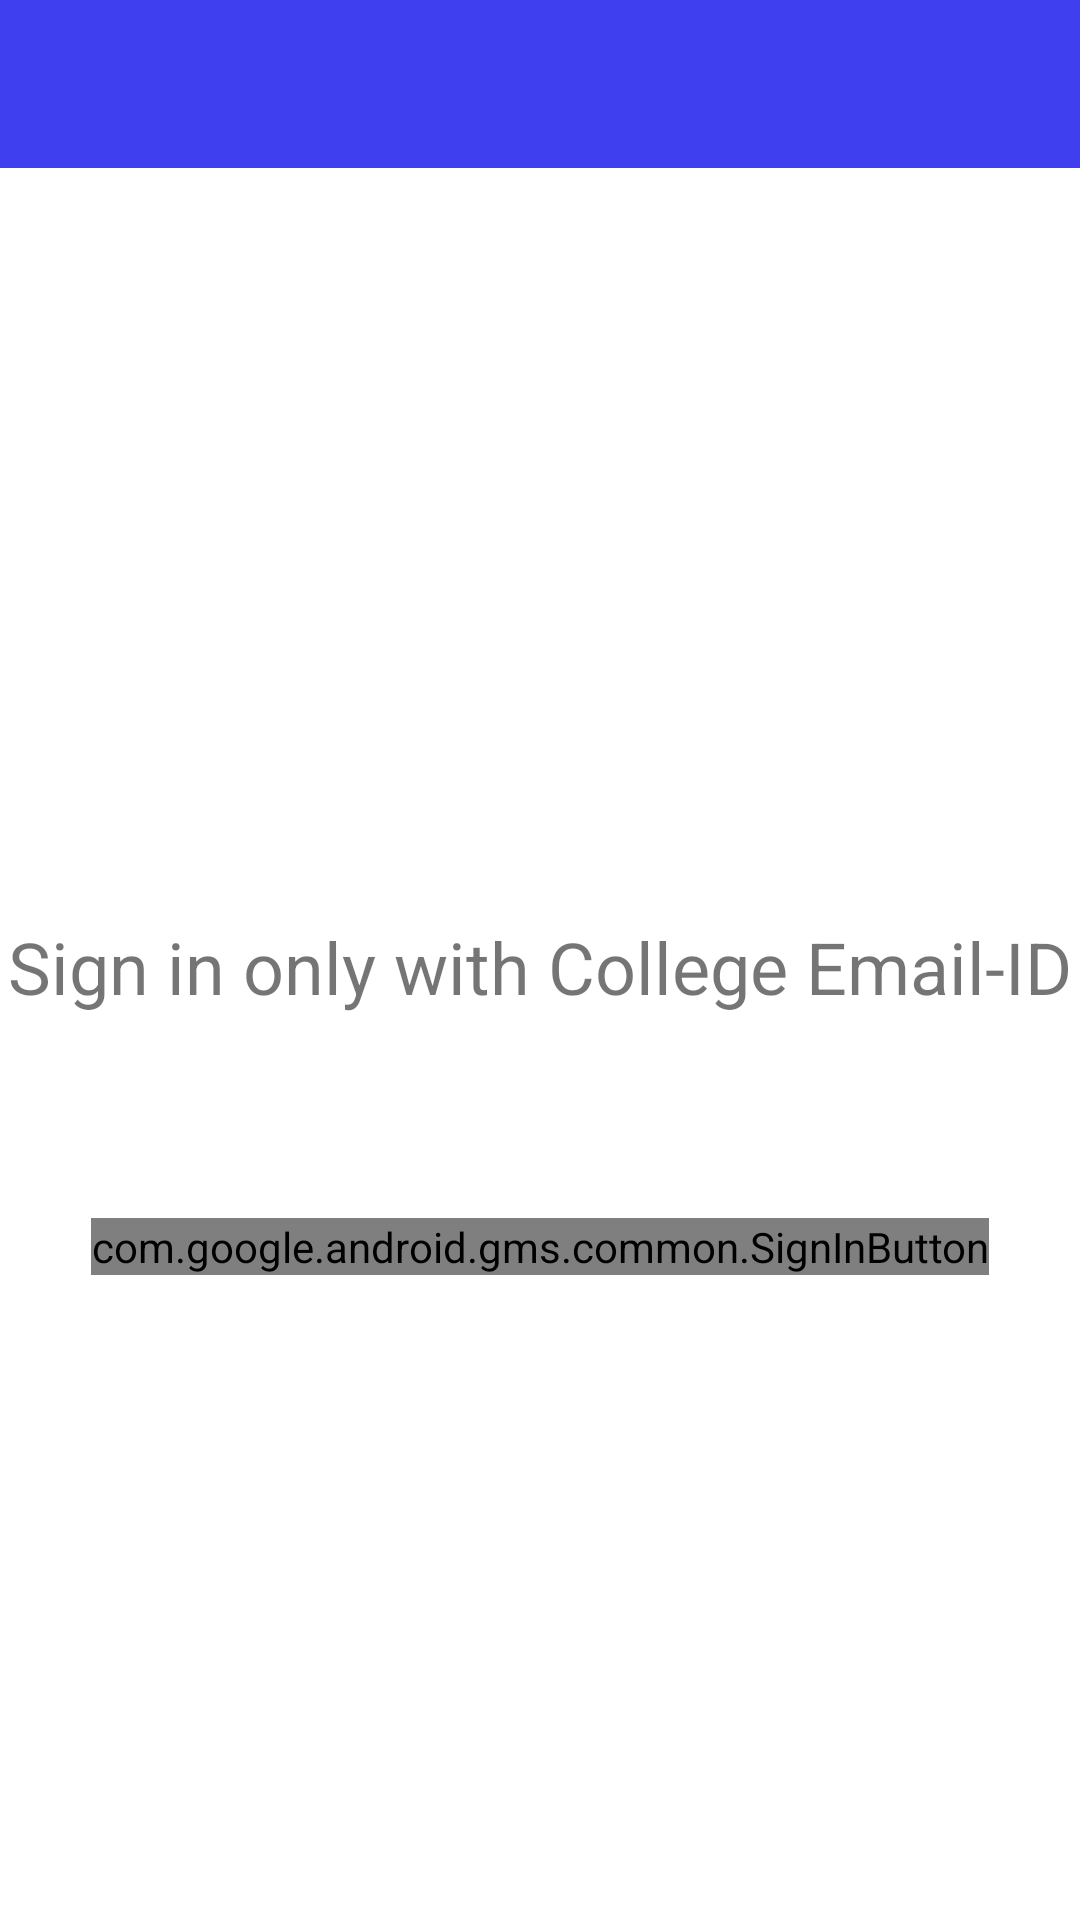

The Android layout XML behind this screen, and the referenced resources:
<!-- AndroidManifest.xml: application theme Theme.DE2BTeacherApp -->
<!-- res/layout/activity_log_in.xml -->
<?xml version="1.0" encoding="utf-8"?>
<RelativeLayout xmlns:android="http://schemas.android.com/apk/res/android"
    xmlns:app="http://schemas.android.com/apk/res-auto"
    xmlns:tools="http://schemas.android.com/tools"
    android:layout_width="match_parent"
    android:layout_height="match_parent"
    tools:context=".logInActivity">

    <androidx.appcompat.widget.Toolbar
        android:id="@+id/toolbar0"
        android:layout_width="match_parent"
        android:layout_height="wrap_content"
        android:background="@color/light_blue"
        app:titleTextColor="@color/white" />

    <TextView
        android:layout_width="wrap_content"
        android:layout_height="wrap_content"
        android:layout_below="@id/toolbar0"
        android:layout_centerHorizontal="true"
        android:textAlignment="center"
        android:layout_marginTop="250dp"
        android:text="Sign in only with College Email-ID"
        android:textSize="24sp" />

    <com.google.android.gms.common.SignInButton
        android:id="@+id/sign_in_button"
        android:layout_width="wrap_content"
        android:layout_height="wrap_content"
        android:layout_below="@id/toolbar0"
        android:layout_centerHorizontal="true"
        android:layout_marginTop="350dp" />

</RelativeLayout>
<!-- resources referenced by this layout -->
<resources>
  <color name="light_blue">#3F3FEF</color>
  <color name="white">#FFFFFFFF</color>
  <style name="Theme.DE2BTeacherApp" parent="Theme.MaterialComponents.DayNight.NoActionBar">
          
          <item name="colorPrimary">@color/purple_500</item>
          <item name="colorPrimaryVariant">@color/purple_700</item>
          <item name="colorOnPrimary">@color/white</item>
          
          <item name="colorSecondary">@color/teal_200</item>
          <item name="colorSecondaryVariant">@color/teal_700</item>
          <item name="colorOnSecondary">@color/black</item>
          
          <item name="android:statusBarColor" tools:targetApi="l">?attr/colorPrimaryVariant</item>
          
      </style>
  <color name="purple_500">#FF6200EE</color>
  <color name="purple_700">#FF3700B3</color>
  <color name="teal_200">#FF03DAC5</color>
  <color name="teal_700">#FF018786</color>
  <color name="black">#FF000000</color>
</resources>
